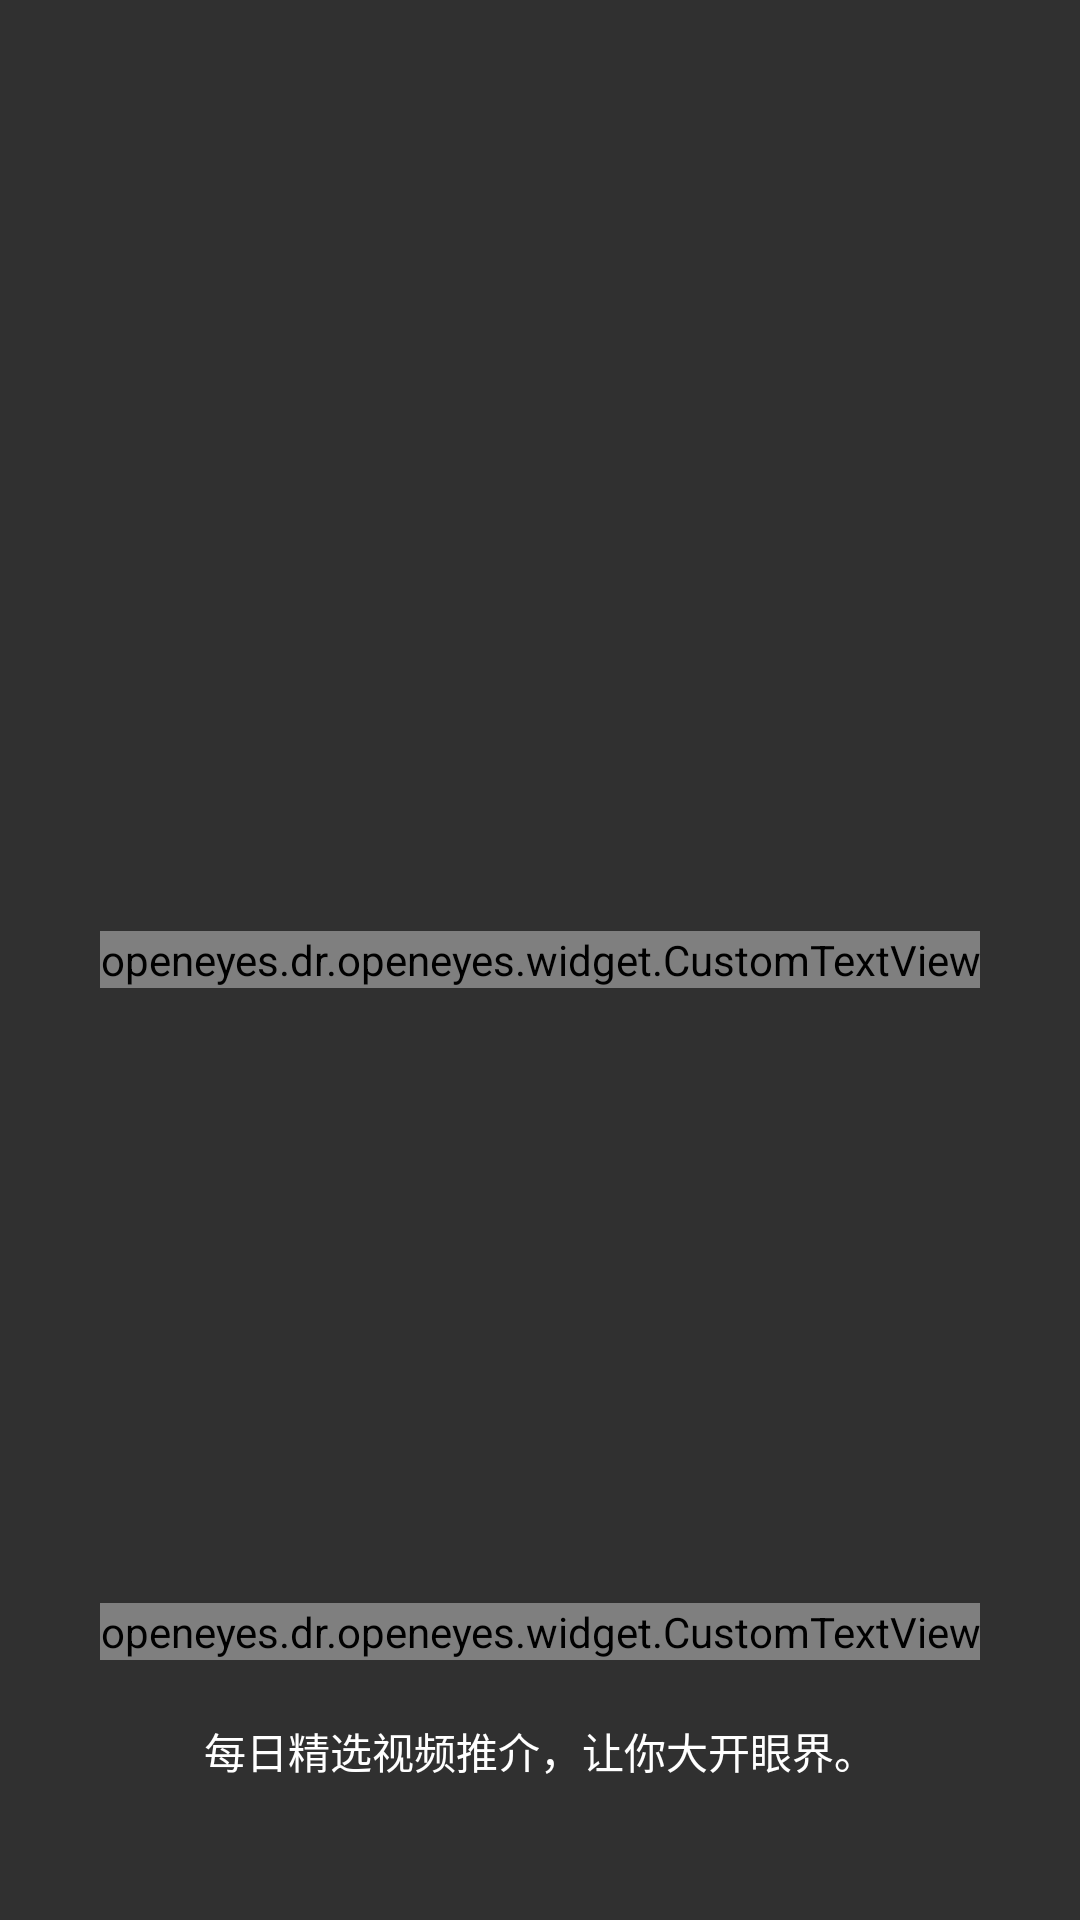

Layout XML and referenced resources for this Android screen:
<!-- AndroidManifest.xml: activity theme AppNoTitie -->
<!-- res/layout/activity_spash.xml -->
<?xml version="1.0" encoding="utf-8"?>
<RelativeLayout
    xmlns:android="http://schemas.android.com/apk/res/android"
    android:layout_width="match_parent"
    android:layout_height="match_parent"

    >

    <ImageView
        android:id="@+id/iv_bg"
        android:layout_width="match_parent"
        android:layout_height="match_parent" />

    <openeyes.dr.openeyes.widget.CustomTextView
        android:id="@+id/spash_tv_english"
        android:layout_marginTop="20dp"
        android:layout_width="wrap_content"
        android:layout_height="wrap_content"
        android:textColor="@color/colorWhite"
        android:layout_centerInParent="true"
        android:textSize="25sp"
        android:text="Eyepetizer" />


    <openeyes.dr.openeyes.widget.CustomTextView
        android:id="@+id/tv1"
        android:text="Daily appetizers for your eyes，Bon eyepetit"
        android:textColor="@color/colorWhite"
        android:layout_width="wrap_content"
        android:layout_height="wrap_content"
        android:layout_centerInParent="true"
        android:layout_above="@id/textView"/>
    <TextView
        android:layout_marginTop="20dp"
        android:layout_width="wrap_content"
        android:layout_height="wrap_content"
        android:textColor="@color/colorWhite"
        android:text="每日精选视频推介，让你大开眼界。"
        android:layout_marginBottom="46dp"
        android:id="@+id/textView"
        android:layout_alignParentBottom="true"
        android:layout_centerHorizontal="true" />

</RelativeLayout>
<!-- resources referenced by this layout -->
<resources>
  <color name="colorWhite">#FFFFFF</color>
  <style name="AppNoTitie" parent="Theme.AppCompat.NoActionBar">
          <item name="windowActionBar">false</item>
          <item name="windowNoTitle">true</item>
      </style>
</resources>
